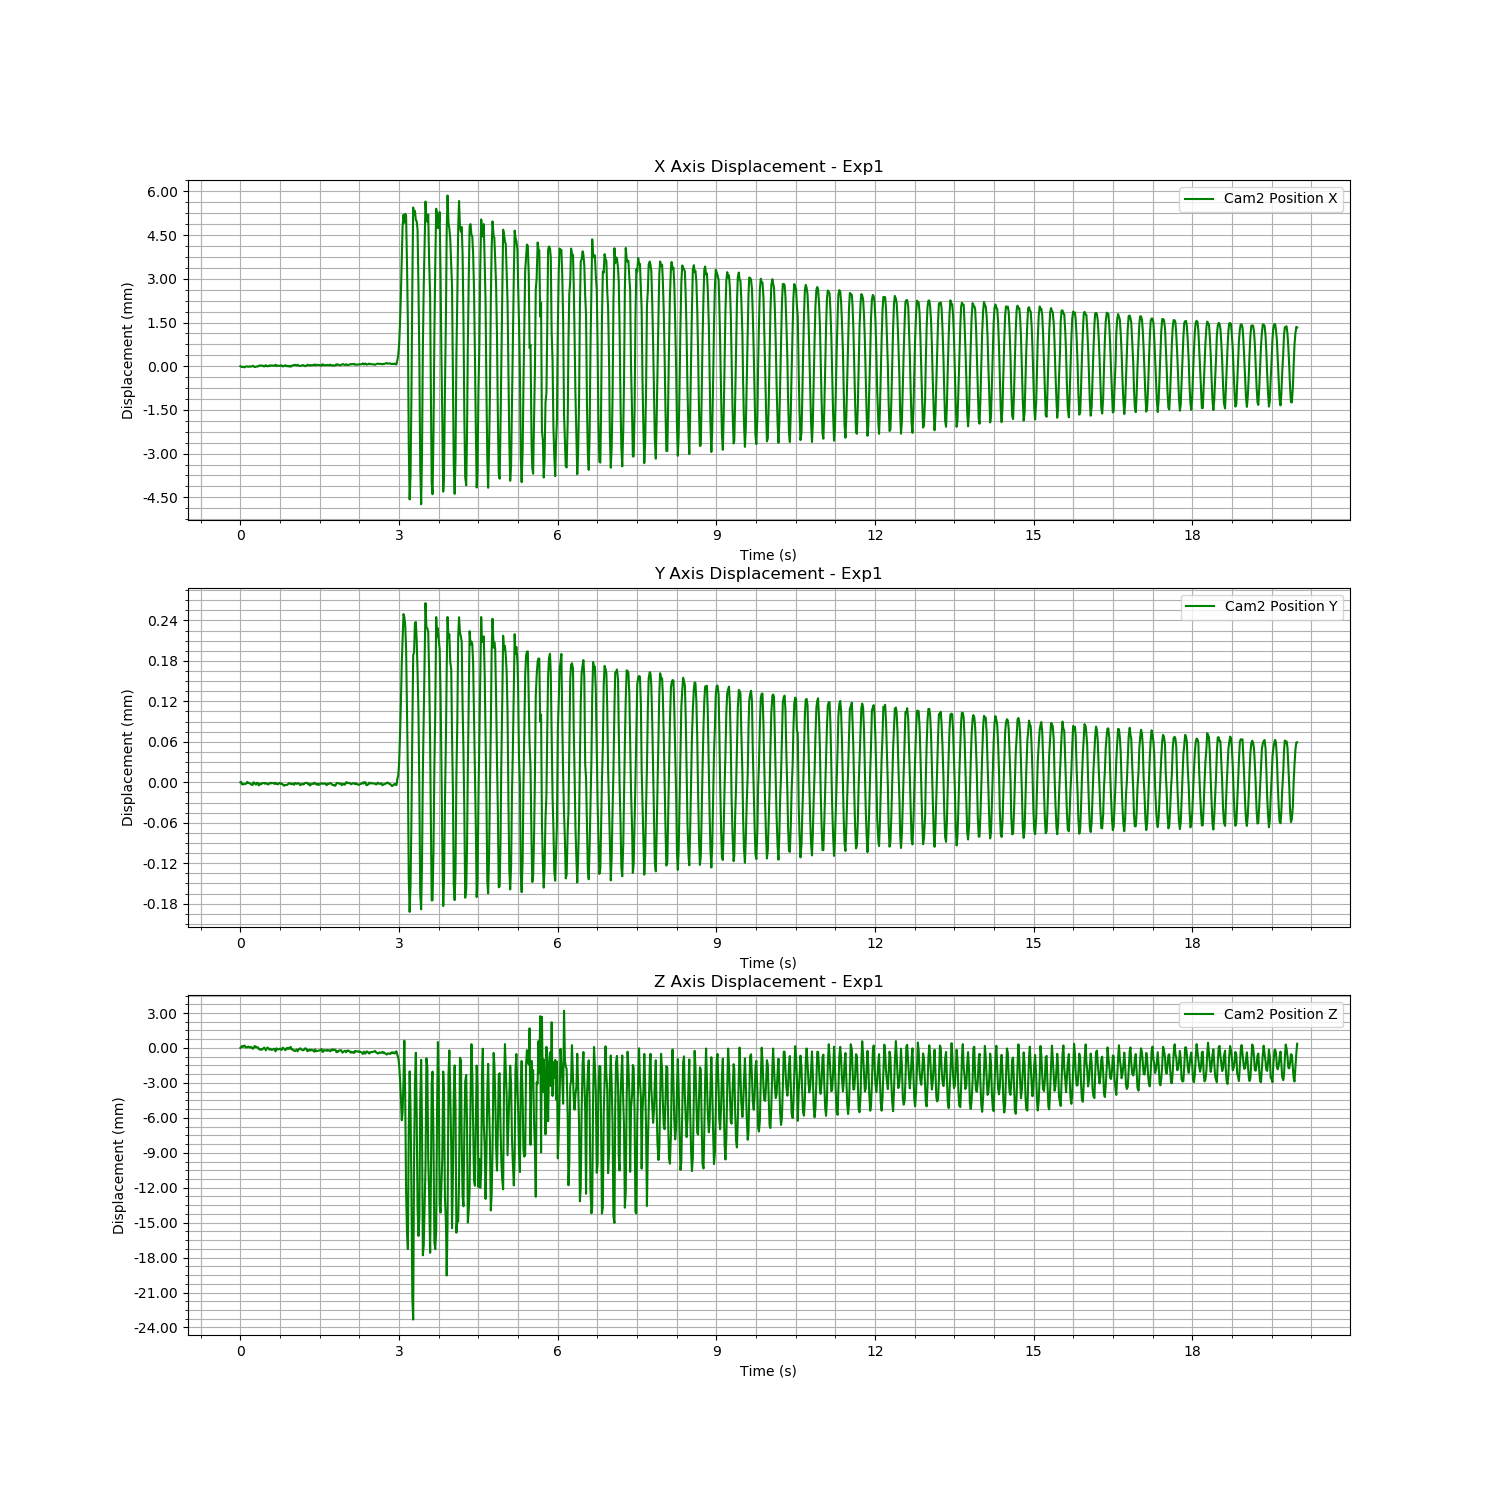

Values plotted in this chart, from the file beside it:
Time (s), Cam2 Fiducial ID, Cam2 Position X, Cam2 Position Y, Cam2 Position Z, Cam2 Rotation X, Cam2 Rotation Y, Cam2 Rotation Z, Cam2 Rotation W
1723742281, 0, -0.2027, -0.004544, 1.073, 0.9952, 0.005512, 0.09773, -0.002683
1723742281, 0, -0.2027, -0.004544, 1.073, 0.9952, 0.005512, 0.09773, -0.002683
1723742281, 0, -0.2027, -0.004547, 1.073, 0.9952, 0.005512, 0.09773, -0.002683
1723742281, 0, -0.2027, -0.004548, 1.073, 0.9952, 0.005512, 0.09773, -0.002683
1723742281, 0, -0.2027, -0.004547, 1.073, 0.9952, 0.005512, 0.09773, -0.002683
1723742281, 0, -0.2027, -0.004547, 1.073, 0.9952, 0.005512, 0.09773, -0.002683
1723742282, 0, -0.2027, -0.004547, 1.073, 0.9952, 0.005512, 0.09773, -0.002683
1723742282, 0, -0.2027, -0.004546, 1.073, 0.9952, 0.005512, 0.09773, -0.002683
1723742282, 0, -0.2027, -0.004544, 1.073, 0.9952, 0.005512, 0.09773, -0.002683
1723742282, 0, -0.2027, -0.004545, 1.073, 0.9952, 0.005512, 0.09773, -0.002683
1723742282, 0, -0.2027, -0.004546, 1.073, 0.9952, 0.005512, 0.09773, -0.002683
1723742282, 0, -0.2027, -0.004546, 1.073, 0.9952, 0.005512, 0.09773, -0.002683
1723742282, 0, -0.2027, -0.004547, 1.073, 0.9952, 0.005512, 0.09773, -0.002683
1723742282, 0, -0.2027, -0.004548, 1.073, 0.9952, 0.005512, 0.09773, -0.002683
1723742282, 0, -0.2026, -0.004548, 1.073, 0.9952, 0.005512, 0.09773, -0.002683
1723742282, 0, -0.2026, -0.004544, 1.073, 0.9952, 0.005512, 0.09773, -0.002683
1723742282, 0, -0.2027, -0.004545, 1.073, 0.9952, 0.005512, 0.09773, -0.002683
1723742282, 0, -0.2027, -0.004547, 1.073, 0.9952, 0.005512, 0.09773, -0.002683
1723742282, 0, -0.2027, -0.004548, 1.073, 0.9952, 0.005512, 0.09773, -0.002683
1723742282, 0, -0.2027, -0.004545, 1.073, 0.9952, 0.005512, 0.09773, -0.002683
1723742282, 0, -0.2027, -0.004546, 1.073, 0.9952, 0.005512, 0.09773, -0.002683
1723742282, 0, -0.2026, -0.004549, 1.073, 0.9952, 0.005512, 0.09773, -0.002683
1723742282, 0, -0.2026, -0.004548, 1.073, 0.9952, 0.005512, 0.09773, -0.002683
1723742282, 0, -0.2026, -0.004546, 1.073, 0.9952, 0.005512, 0.09773, -0.002683
1723742282, 0, -0.2026, -0.004547, 1.073, 0.9952, 0.005512, 0.09773, -0.002683
1723742282, 0, -0.2026, -0.004546, 1.073, 0.9952, 0.005512, 0.09773, -0.002683
1723742282, 0, -0.2026, -0.004546, 1.073, 0.9952, 0.005512, 0.09773, -0.002683
1723742282, 0, -0.2027, -0.004545, 1.073, 0.9952, 0.005512, 0.09773, -0.002683
1723742282, 0, -0.2026, -0.004547, 1.073, 0.9952, 0.005512, 0.09773, -0.002683
1723742282, 0, -0.2026, -0.004546, 1.073, 0.9952, 0.005512, 0.09773, -0.002683
1723742282, 0, -0.2027, -0.004546, 1.073, 0.9952, 0.005512, 0.09773, -0.002683
1723742282, 0, -0.2027, -0.004547, 1.073, 0.9952, 0.005512, 0.09773, -0.002683
1723742282, 0, -0.2026, -0.004548, 1.073, 0.9952, 0.005512, 0.09773, -0.002683
1723742282, 0, -0.2026, -0.004546, 1.073, 0.9952, 0.005512, 0.09773, -0.002683
1723742282, 0, -0.2026, -0.004545, 1.073, 0.9952, 0.005512, 0.09773, -0.002683
1723742282, 0, -0.2026, -0.004546, 1.073, 0.9952, 0.005512, 0.09773, -0.002683
1723742282, 0, -0.2026, -0.004545, 1.073, 0.9952, 0.005512, 0.09773, -0.002683
1723742282, 0, -0.2026, -0.004546, 1.073, 0.9952, 0.005512, 0.09773, -0.002683
1723742282, 0, -0.2026, -0.004546, 1.073, 0.9952, 0.005512, 0.09773, -0.002683
1723742282, 0, -0.2026, -0.004547, 1.073, 0.9952, 0.005512, 0.09773, -0.002683
1723742282, 0, -0.2026, -0.004545, 1.073, 0.9952, 0.005512, 0.09773, -0.002683
1723742282, 0, -0.2026, -0.004547, 1.073, 0.9952, 0.005512, 0.09773, -0.002683
1723742282, 0, -0.2026, -0.004547, 1.073, 0.9952, 0.005512, 0.09773, -0.002683
1723742282, 0, -0.2026, -0.004547, 1.073, 0.9952, 0.005512, 0.09773, -0.002683
1723742282, 0, -0.2026, -0.004545, 1.073, 0.9952, 0.005512, 0.09773, -0.002683
1723742282, 0, -0.2026, -0.004546, 1.073, 0.9952, 0.005512, 0.09773, -0.002683
1723742282, 0, -0.2026, -0.004547, 1.073, 0.9952, 0.005512, 0.09773, -0.002683
1723742282, 0, -0.2026, -0.004546, 1.073, 0.9952, 0.005512, 0.09773, -0.002683
1723742282, 0, -0.2027, -0.004547, 1.073, 0.9952, 0.005512, 0.09773, -0.002683
1723742282, 0, -0.2027, -0.004549, 1.073, 0.9952, 0.005512, 0.09773, -0.002683
1723742282, 0, -0.2026, -0.004549, 1.073, 0.9952, 0.005512, 0.09773, -0.002683
1723742282, 0, -0.2026, -0.004548, 1.073, 0.9952, 0.005512, 0.09773, -0.002683
1723742282, 0, -0.2026, -0.004549, 1.073, 0.9952, 0.005512, 0.09773, -0.002683
1723742282, 0, -0.2027, -0.004548, 1.073, 0.9952, 0.005512, 0.09773, -0.002683
1723742282, 0, -0.2026, -0.004547, 1.073, 0.9952, 0.005512, 0.09773, -0.002683
1723742282, 0, -0.2027, -0.004546, 1.073, 0.9952, 0.005512, 0.09773, -0.002683
1723742282, 0, -0.2026, -0.004546, 1.073, 0.9952, 0.005512, 0.09773, -0.002683
1723742282, 0, -0.2027, -0.004547, 1.073, 0.9952, 0.005512, 0.09773, -0.002683
1723742282, 0, -0.2026, -0.004547, 1.073, 0.9952, 0.005512, 0.09773, -0.002683
1723742282, 0, -0.2026, -0.004546, 1.073, 0.9952, 0.005512, 0.09773, -0.002683
... 1,139 more rows
